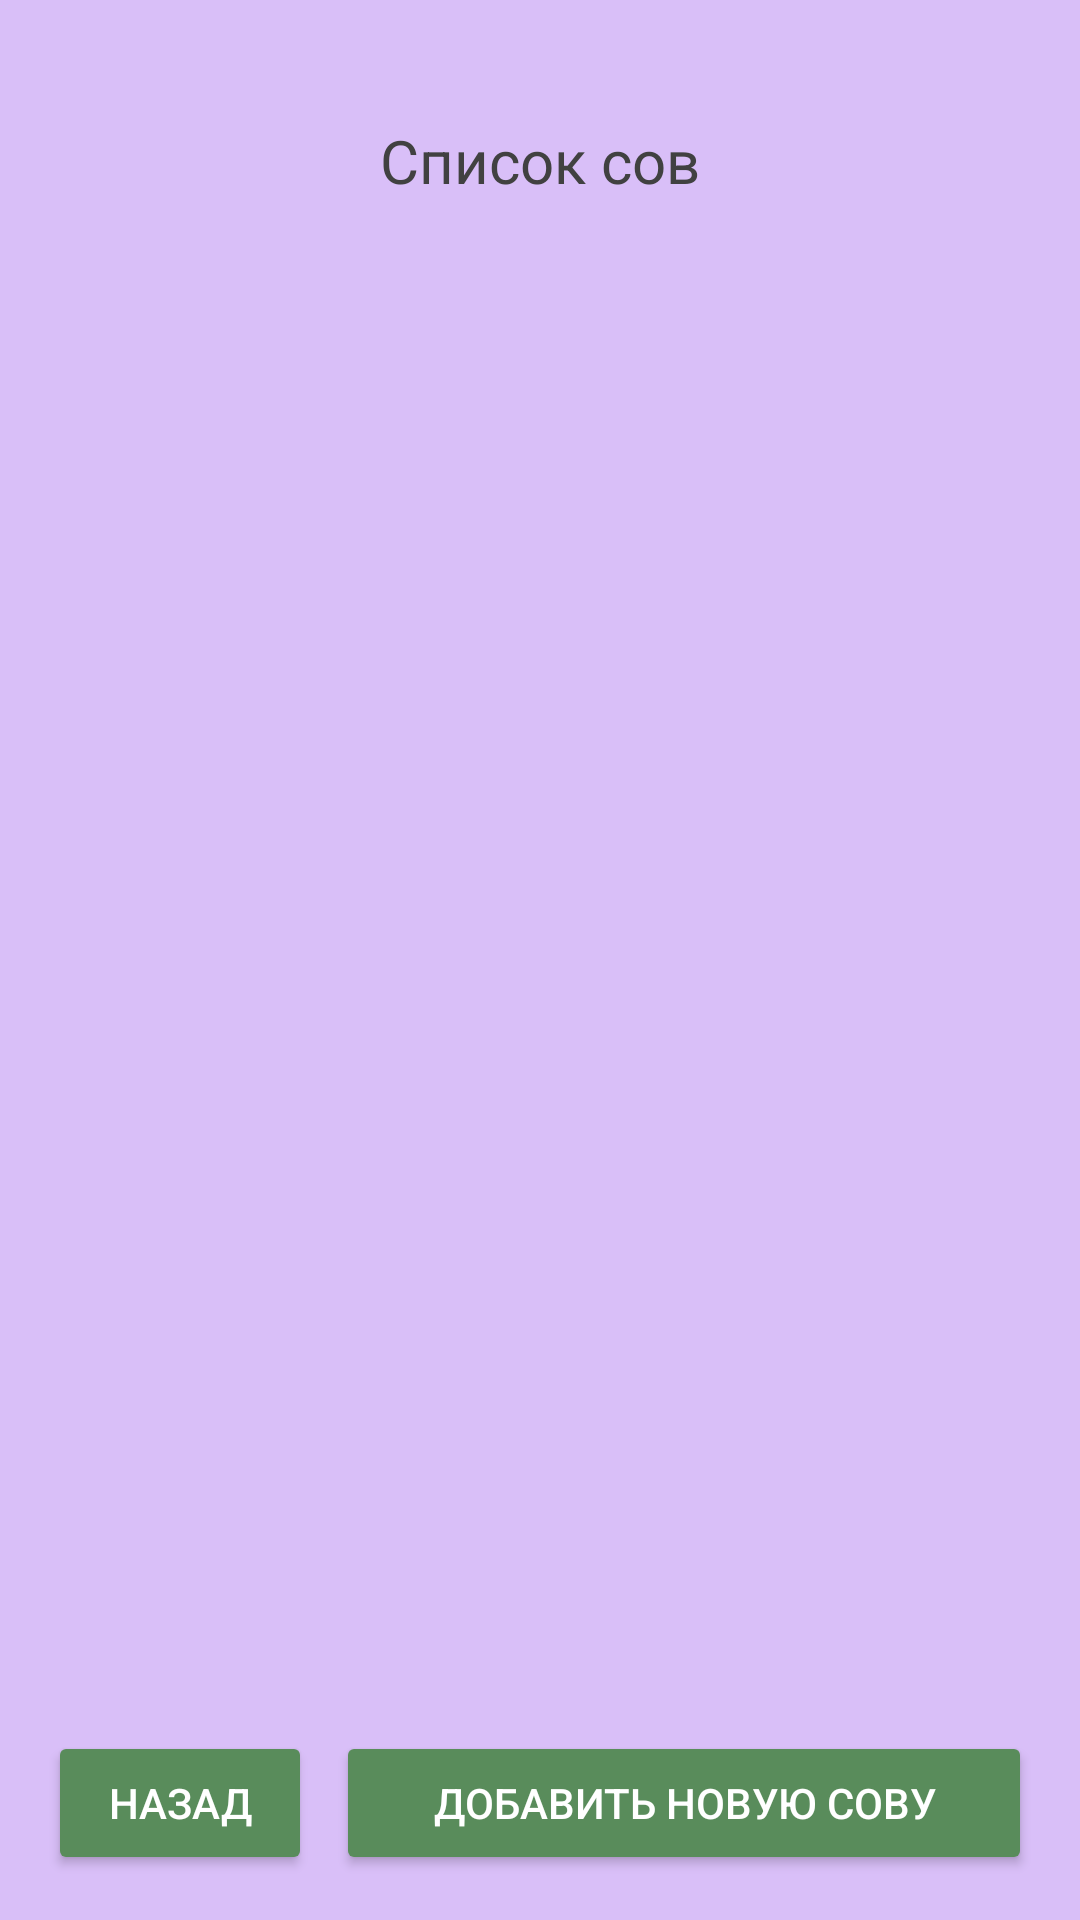

Here is an Android app screen rendered from its layout file. Give the layout XML and the strings, colors and styles it references.
<!-- AndroidManifest.xml: application theme Theme.SixthPractice -->
<!-- res/layout/owl_list.xml -->
<?xml version="1.0" encoding="utf-8"?>
<androidx.constraintlayout.widget.ConstraintLayout xmlns:android="http://schemas.android.com/apk/res/android"
    xmlns:app="http://schemas.android.com/apk/res-auto"
    xmlns:tools="http://schemas.android.com/tools"
    android:layout_width="match_parent"
    android:layout_height="match_parent"
    android:background="@color/background">

    <ImageView
        android:id="@+id/imageView"
        android:layout_width="0dp"
        android:layout_height="0dp"
        android:layout_marginStart="32dp"
        android:layout_marginTop="32dp"
        android:layout_marginEnd="32dp"
        android:layout_marginBottom="120dp"
        android:background="@drawable/shape4"
        app:layout_constraintBottom_toBottomOf="parent"
        app:layout_constraintEnd_toEndOf="parent"
        app:layout_constraintStart_toStartOf="parent"
        app:layout_constraintTop_toTopOf="parent"
        app:layout_constraintVertical_bias="0.31" />

    <androidx.recyclerview.widget.RecyclerView
        android:id="@+id/recyclerView"
        android:layout_width="0dp"
        android:layout_height="0dp"
        android:layout_marginStart="16dp"
        android:layout_marginTop="40dp"
        android:layout_marginEnd="16dp"
        android:layout_marginBottom="62dp"
        android:background="@drawable/shape4"
        app:layout_constraintBottom_toBottomOf="parent"
        app:layout_constraintEnd_toEndOf="parent"
        app:layout_constraintStart_toStartOf="parent"
        app:layout_constraintTop_toTopOf="@+id/imageView" />

    <TextView
        android:id="@+id/textView2"
        android:layout_width="wrap_content"
        android:layout_height="wrap_content"
        android:layout_marginStart="44dp"
        android:layout_marginTop="8dp"
        android:layout_marginEnd="44dp"
        android:text="Список сов"
        android:textColor="#414141"
        android:textSize="20sp"
        app:layout_constraintEnd_toEndOf="parent"
        app:layout_constraintStart_toStartOf="parent"
        app:layout_constraintTop_toTopOf="@+id/imageView" />

    <Button
        android:id="@+id/button7"
        android:layout_width="0dp"
        android:layout_height="wrap_content"
        android:layout_marginStart="16dp"
        android:layout_marginBottom="16dp"
        android:backgroundTint="@color/buttonInput"
        android:text="Назад"
        android:textColor="#FFFFFF"
        app:layout_constraintBottom_toBottomOf="parent"
        app:layout_constraintStart_toStartOf="parent"
        app:layout_constraintTop_toBottomOf="@+id/recyclerView" />

    <Button
        android:id="@+id/button10"
        android:layout_width="0dp"
        android:layout_height="wrap_content"
        android:layout_marginStart="8dp"
        android:layout_marginEnd="16dp"
        android:layout_marginBottom="16dp"
        android:backgroundTint="@color/buttonInput"
        android:text="Добавить новую сову"
        android:textColor="#FFFFFF"
        app:layout_constraintBottom_toBottomOf="parent"
        app:layout_constraintEnd_toEndOf="parent"
        app:layout_constraintStart_toEndOf="@+id/button7"
        app:layout_constraintTop_toBottomOf="@+id/recyclerView" />
</androidx.constraintlayout.widget.ConstraintLayout>
<!-- resources referenced by this layout -->
<resources>
  <color name="background">#D9BFF8</color>
  <color name="buttonInput">#598C5B</color>
  <style name="Theme.SixthPractice" parent="Theme.MaterialComponents.DayNight.DarkActionBar">
          
          <item name="colorPrimary">@color/purple_500</item>
          <item name="colorPrimaryVariant">@color/purple_700</item>
          <item name="colorOnPrimary">@color/white</item>
          
          <item name="colorSecondary">@color/teal_200</item>
          <item name="colorSecondaryVariant">@color/teal_700</item>
          <item name="colorOnSecondary">@color/black</item>
          
          <item name="android:statusBarColor">?attr/colorPrimaryVariant</item>
          
      </style>
  <color name="purple_500">#FF6200EE</color>
  <color name="purple_700">#FF3700B3</color>
  <color name="white">#FFFFFFFF</color>
  <color name="teal_200">#FF03DAC5</color>
  <color name="teal_700">#FF018786</color>
  <color name="black">#FF000000</color>
</resources>
